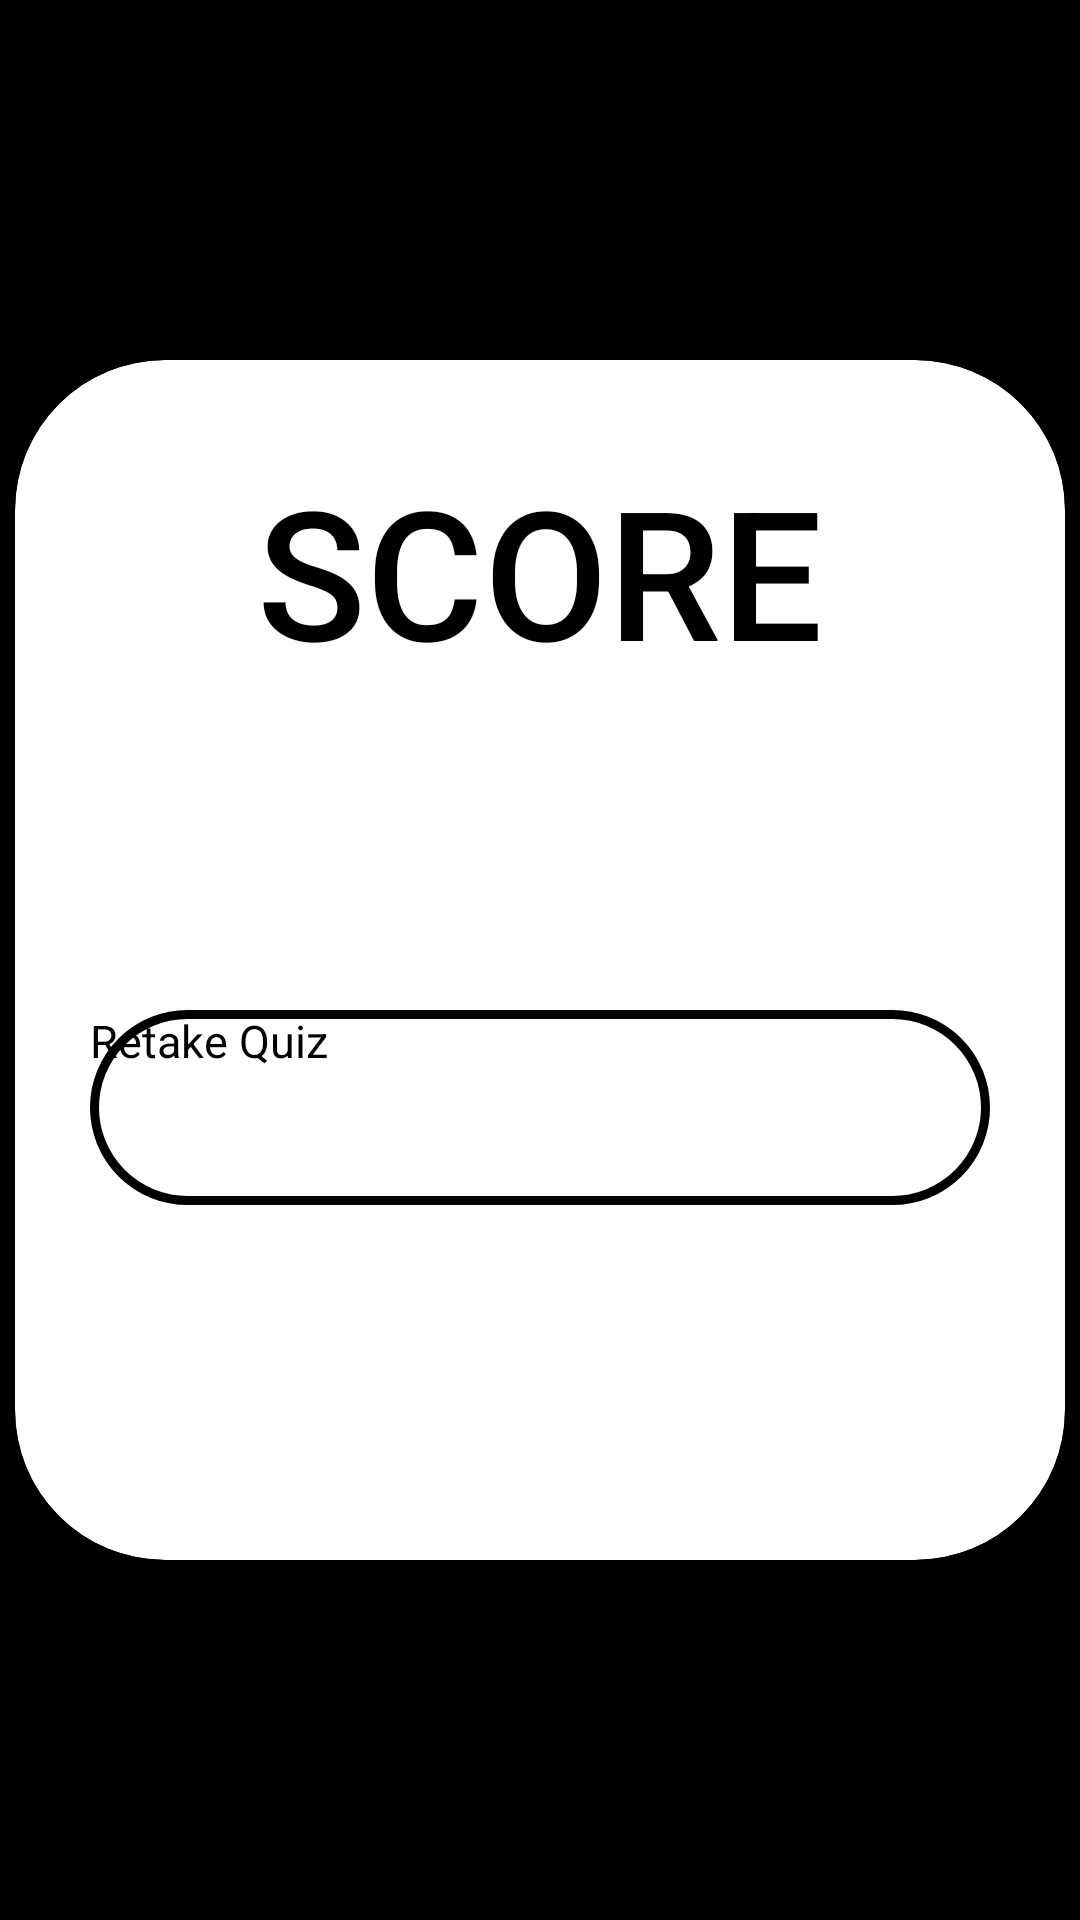

Here is an Android app screen rendered from its layout file. Give the layout XML and the strings, colors and styles it references.
<!-- AndroidManifest.xml: application theme Theme.QuizApp -->
<!-- res/layout/activity_7.xml -->
<?xml version="1.0" encoding="utf-8"?>
<androidx.constraintlayout.widget.ConstraintLayout xmlns:android="http://schemas.android.com/apk/res/android"
    xmlns:app="http://schemas.android.com/apk/res-auto"
    xmlns:tools="http://schemas.android.com/tools"
    android:id="@+id/main"
    android:layout_width="match_parent"
    android:layout_height="match_parent"
    android:orientation="vertical"
    android:gravity="center"
    android:background="@color/black">

    <androidx.cardview.widget.CardView
        android:layout_width="350dp"
        android:layout_height="400dp"
        app:layout_constraintBottom_toBottomOf="parent"
        app:layout_constraintEnd_toEndOf="parent"
        app:layout_constraintStart_toStartOf="parent"
        app:layout_constraintTop_toTopOf="parent"
        app:cardCornerRadius="50dp"
        android:backgroundTint="@color/white">

        <LinearLayout
            android:layout_width="match_parent"
            android:layout_height="match_parent"
            android:orientation="vertical">

            <TextView
                android:layout_marginTop="30dp"
                android:layout_width="match_parent"
                android:layout_height="wrap_content"
                android:text="SCORE"
                android:fontFamily="sans-serif-medium"
                android:textAlignment="center"
                android:textSize="60sp"
                android:textColor="@color/black"/>

            <TextView
                android:id="@+id/textView1"
                android:layout_marginTop="20dp"
                android:layout_marginBottom="20dp"
                android:layout_width="wrap_content"
                android:layout_height="wrap_content"
                android:layout_gravity="center"
                android:textStyle="italic"
                android:textColor="@color/black"
                android:textSize="50sp" />

            <Button
                android:id="@+id/buttonReset"
                android:layout_width="300dp"
                android:layout_height="65dp"
                android:layout_gravity="center"
                android:text="Retake Quiz"
                android:textAllCaps="false"
                android:textColor="@color/black"
                android:background="@drawable/btnol3"
                android:textSize="15sp"
                tools:ignore="HardcodedText,UnusedAttribute" />
            <Button
                android:id="@+id/btnEnd"
                android:layout_width="300dp"
                android:layout_height="65dp"
                android:layout_gravity="center"
                android:clickable="true"
                android:focusable="true"
                android:text="Exit"
                android:textAllCaps="false"
                android:textColor="@color/white"
                android:background="@drawable/btnol4"
                android:textSize="15sp"
                android:layout_marginTop="10dp"/>


        </LinearLayout>

    </androidx.cardview.widget.CardView>


</androidx.constraintlayout.widget.ConstraintLayout>
<!-- resources referenced by this layout -->
<resources>
  <!-- drawable btnol3 (drawable) -->
  <?xml version="1.0" encoding="utf-8"?>
  <shape xmlns:android="http://schemas.android.com/apk/res/android">
      <stroke android:color="@color/black"/>
      <stroke android:width="3dp"/>
      <solid android:color="#00000000"/>
      <corners android:radius="50dp"/>
  
  </shape>
  <!-- not gathered from this repository: default colours our renderer supplied (Android Studio template values) -->
  <color name="black">#FF000000</color>
  <color name="white">#FFFFFFFF</color>
</resources>
